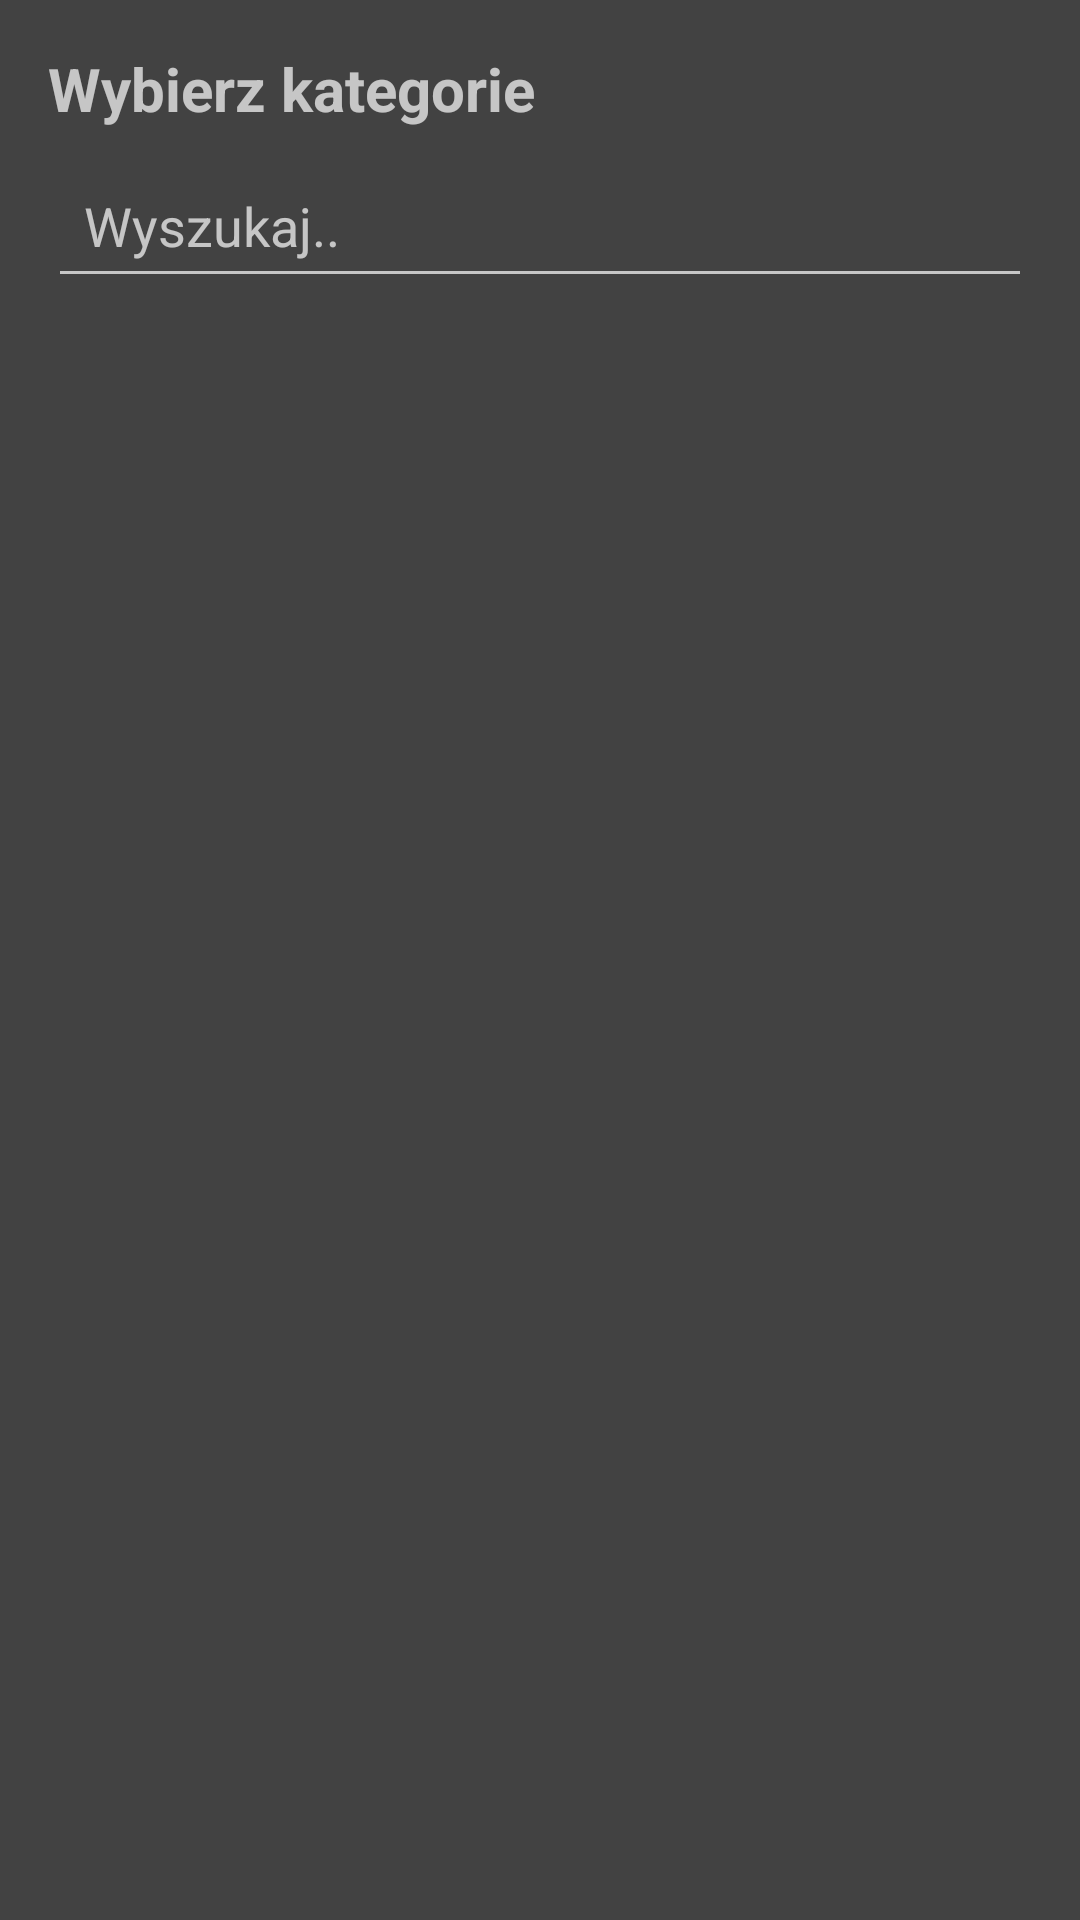

Android layout source for this screen:
<!-- AndroidManifest.xml: application theme CustomAppTheme -->
<!-- res/layout/dialog_category_searchable_spinner.xml -->
<?xml version="1.0" encoding="utf-8"?>
<LinearLayout
    xmlns:android="http://schemas.android.com/apk/res/android"
    android:layout_width="match_parent"
    android:layout_height="wrap_content"
    android:orientation="vertical"
    android:padding="16dp"
    android:background="@color/cardview_dark_background">

    <TextView
        android:id="@+id/teacher_spinner_category_list"
        android:layout_width="wrap_content"
        android:layout_height="wrap_content"
        android:textSize="20sp"
        android:textStyle="bold"
        android:text="@string/spinner_select_category" />
    <EditText
        android:id="@+id/dialog_edittext_spinner"
        android:layout_width="match_parent"
        android:layout_height="wrap_content"
        android:hint="@string/dialog_edittext_spinner_hint"
        android:padding="12dp"
        android:singleLine="true"
        android:layout_marginTop="8dp"
        android:layout_marginBottom="8dp" />
    <ListView
        android:id="@+id/dialog_listview_spinner"
        android:layout_width="match_parent"
        android:layout_height="match_parent"/>

</LinearLayout>
<!-- resources referenced by this layout -->
<resources>
  <string name="dialog_edittext_spinner_hint">Wyszukaj..</string>
  <string name="spinner_select_category">Wybierz kategorie</string>
  <style name="CustomAppTheme" parent="Theme.AppCompat.NoActionBar">
          
          <item name="colorPrimary">#CAE7EE</item>
          <item name="colorPrimaryDark">#57BDDD</item>
          <item name="colorAccent">#87ed70</item>
      </style>
</resources>
